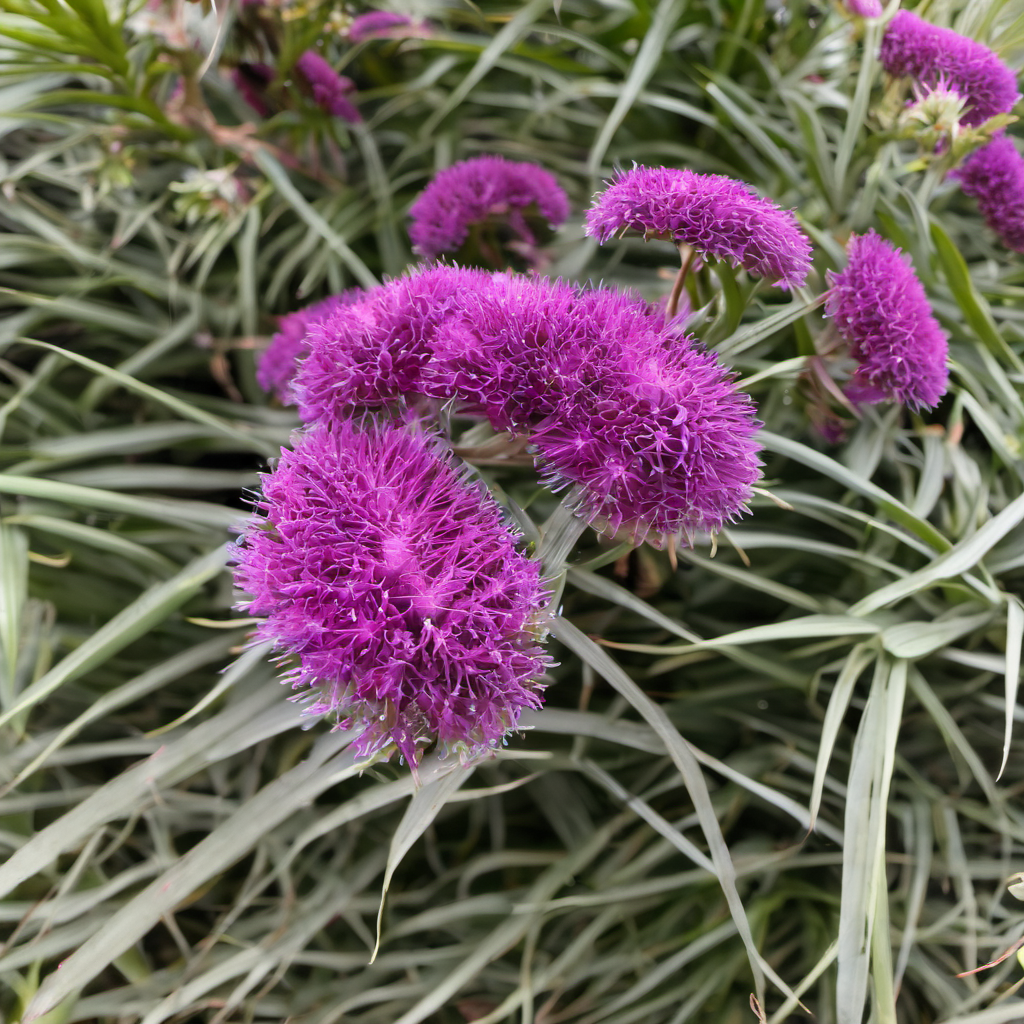
Generation parameters embedded in this image by AUTOMATIC1111 Stable Diffusion web UI or a fork of it (Forge, ...) (PNG 'parameters' text chunk):
photo of plant with (flowers:1.5)
Negative prompt: anime,cartoon,painting
Steps: 30, Sampler: DPM++ 2M Karras, CFG scale: 7, Seed: 3436284395, Size: 1024x1024, Model hash: 31e35c80fc, Model: sd_xl_base_1.0, Version: v1.7.0